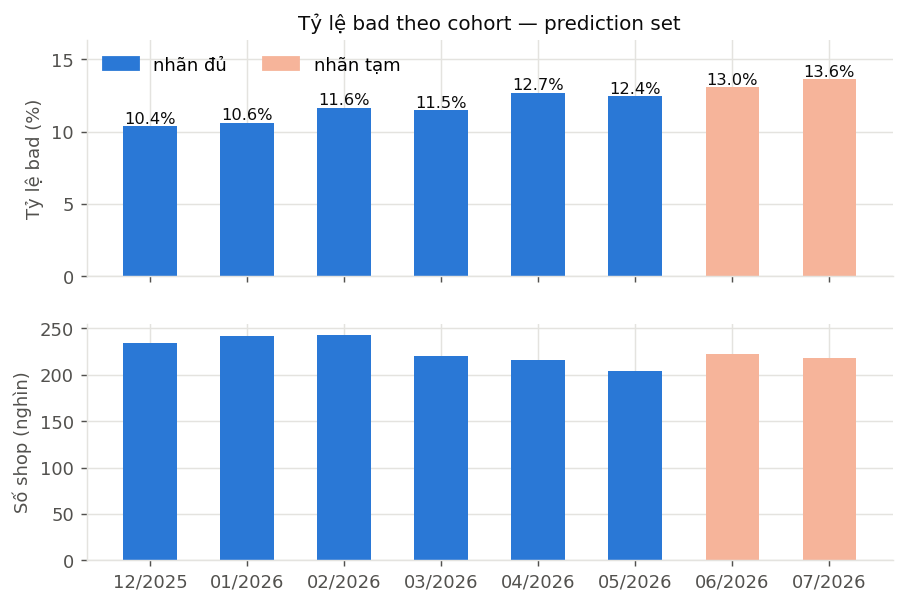

Values plotted in this chart, from the file beside it:
date, label_status, n, n_bad, bad_rate, n_s0, market_factor, bad_rate_s0
20251201, full, 234029, 24264, 0.1037, 150622, 0.843, 0.09007
20260101, full, 241324, 25597, 0.1061, 158464, 0.7559, 0.09323
20260201, full, 242707, 28229, 0.1163, 161154, 0.6688, 0.1026
20260301, full, 220164, 25267, 0.1148, 147514, 0.852, 0.1082
20260401, full, 216078, 27395, 0.1268, 144772, 0.8508, 0.1211
20260501, full, 204431, 25390, 0.1242, 136184, 0.956, 0.1177
20260601, partial_2m, 221786, 28943, 0.1305, 148789, 0.8709, 0.1219
20260701, partial_1m, 217602, 29603, 0.136, 144036, 0.9528, 0.1184
20260801, none, 215209, 0.0, , 141417, , 
